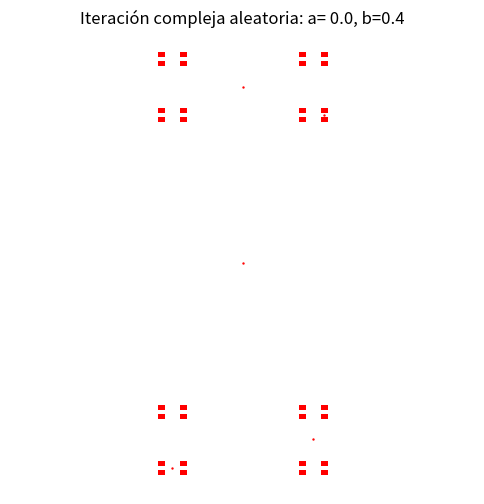

This chart was generated by the following Python code:
import numpy as np
import matplotlib.pyplot as plt
import random as rnd

z0=0+0j

x=[]
y=[]
a=rnd.randint(0,7)/10
b=rnd.randint(0,7)/10
c=a+b*1j
print(c)
z=z0
for i in range(100000):
    u=rnd.randint(0,1)
    if u == 1:
        z = 1+c*z
    if u == 0:
        z = 1-c*z
    x.append(np.real(z))
    y.append(np.imag(z))

plt.figure(figsize=(6,6))
plt.scatter(x, y, s=0.5, color="red")  # s = tamaño de punto
plt.axis('equal')
plt.axis('off')
plt.title("Iteración compleja aleatoria: a= %.1f, b=%.1f"%(a,b))
plt.show()
    